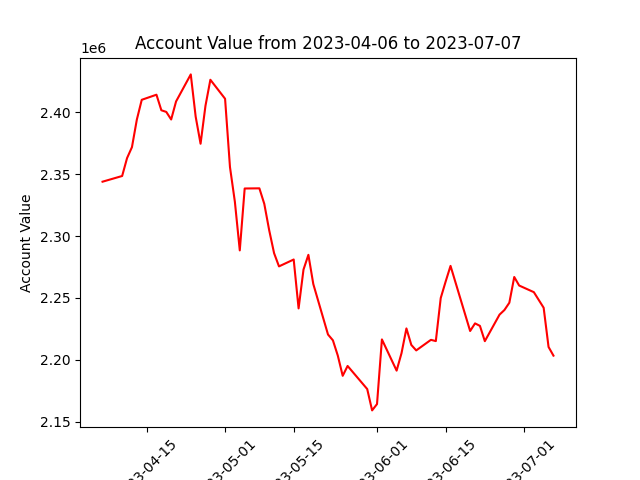

The table this chart was drawn from, first rows:
datadate, account_value
20230406, 2343968
20230410, 2348578
20230411, 2363036
20230412, 2371881
20230413, 2394216
20230414, 2410163
20230417, 2414277
20230418, 2401697
20230419, 2400382
20230420, 2394247
20230421, 2408830
20230424, 2430694
20230425, 2396535
20230426, 2374647
20230427, 2405331
20230428, 2426361
20230501, 2411012
20230502, 2355782
20230503, 2327707
20230504, 2288434
20230505, 2338475
20230508, 2338602
20230509, 2326051
20230510, 2304748
20230511, 2286186
20230512, 2275511
20230515, 2281067
20230516, 2241536
20230517, 2272915
20230518, 2284851
20230519, 2261239
20230522, 2220455
20230523, 2215755
20230524, 2203394
20230525, 2187060
20230526, 2195024
20230530, 2176363
20230531, 2159103
20230601, 2164220
20230602, 2216480
20230605, 2191250
20230606, 2205368
20230607, 2225364
20230608, 2212007
20230609, 2207597
20230612, 2216139
20230613, 2215121
20230614, 2249909
20230615, 2263215
20230616, 2275911
20230620, 2223282
20230621, 2229438
20230622, 2227420
20230623, 2215063
20230626, 2236520
20230627, 2240266
20230628, 2246134
20230629, 2266934
20230630, 2260041
20230703, 2254676
... 3 more rows
